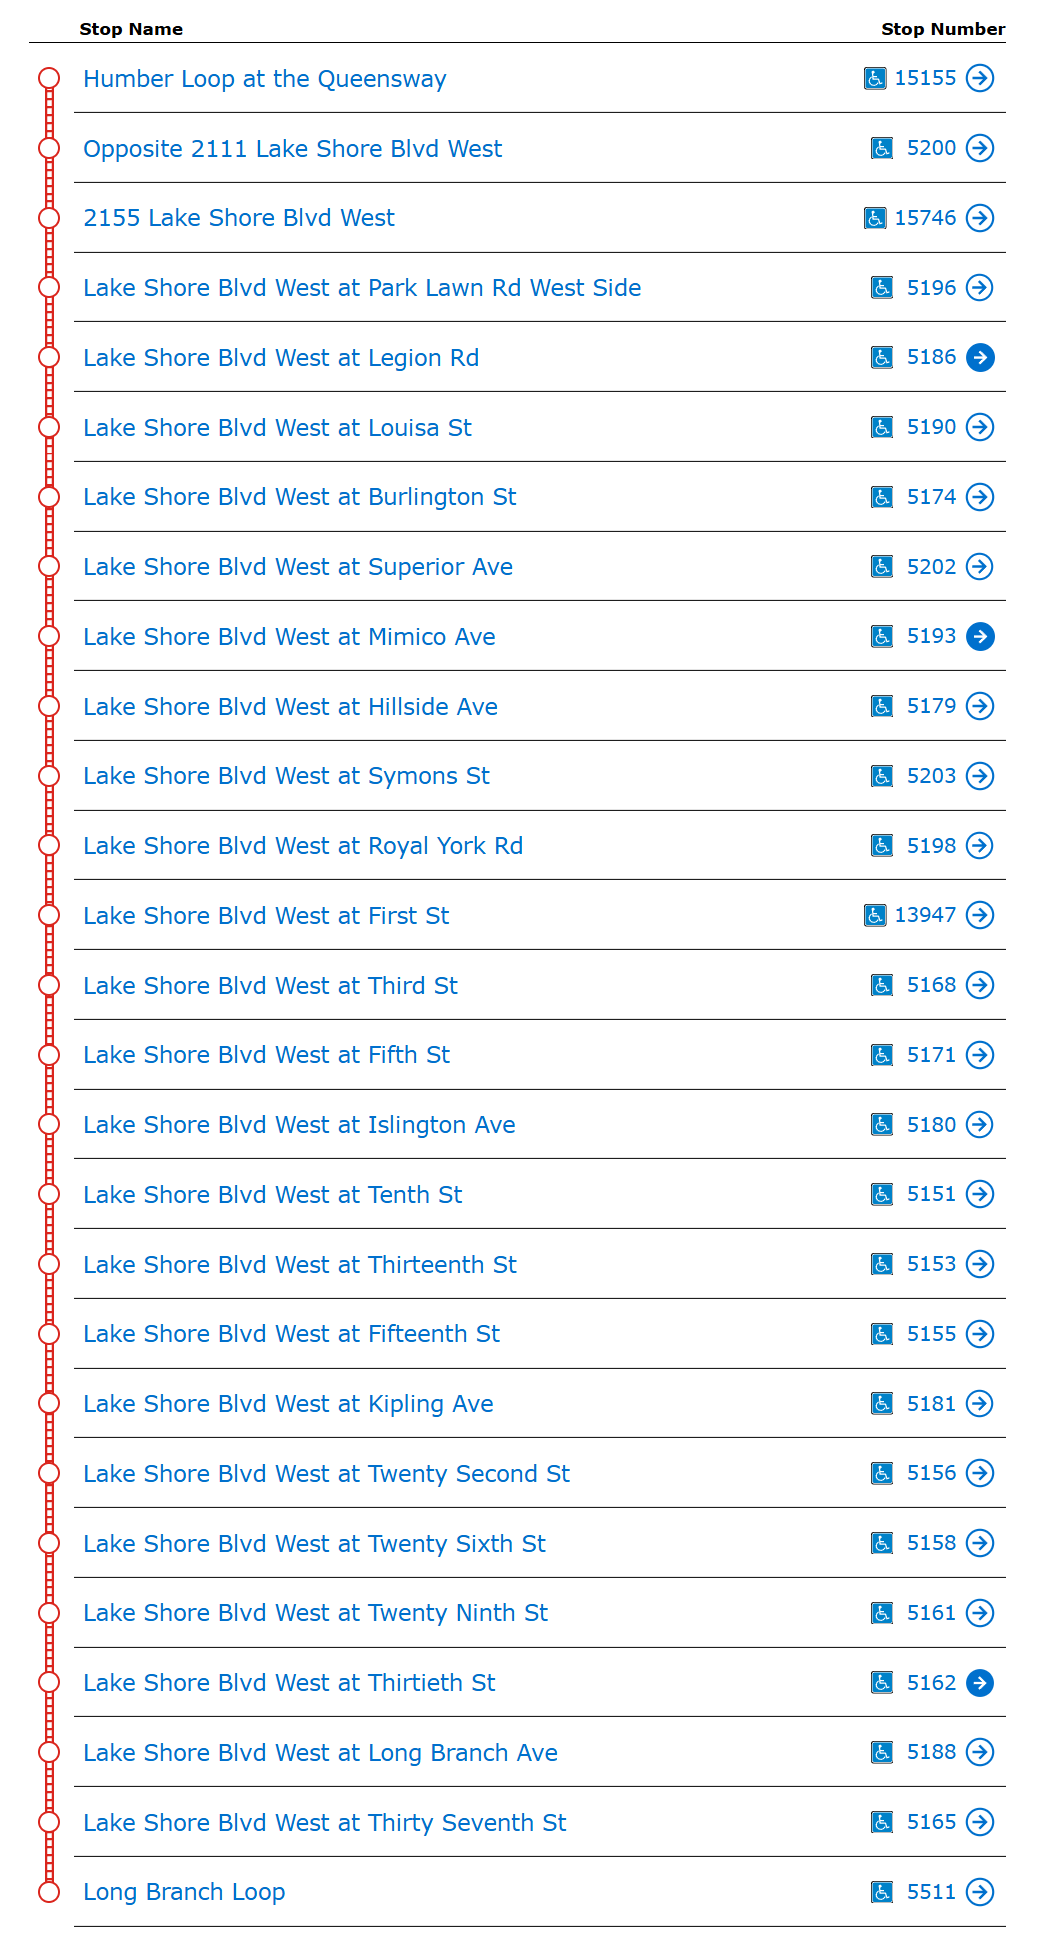

The file beside this chart, header and first rows:
Humber Loop at the Queensway, 15155
Opposite 2111 Lake Shore Blvd West, 5200
2155 Lake Shore Blvd West, 15746
Lake Shore Blvd West at Park Lawn Rd Wes…, 5196
Lake Shore Blvd West at Legion Rd, 5186
Lake Shore Blvd West at Louisa St, 5190
Lake Shore Blvd West at Burlington St, 5174
Lake Shore Blvd West at Superior Ave, 5202
Lake Shore Blvd West at Mimico Ave, 5193
Lake Shore Blvd West at Hillside Ave, 5179
Lake Shore Blvd West at Symons St, 5203
Lake Shore Blvd West at Royal York Rd, 5198
Lake Shore Blvd West at First St, 13947
Lake Shore Blvd West at Third St, 5168
Lake Shore Blvd West at Fifth St, 5171
Lake Shore Blvd West at Islington Ave, 5180
Lake Shore Blvd West at Tenth St, 5151
Lake Shore Blvd West at Thirteenth St, 5153
Lake Shore Blvd West at Fifteenth St, 5155
Lake Shore Blvd West at Kipling Ave, 5181
Lake Shore Blvd West at Twenty Second St, 5156
Lake Shore Blvd West at Twenty Sixth St, 5158
Lake Shore Blvd West at Twenty Ninth St, 5161
Lake Shore Blvd West at Thirtieth St, 5162
Lake Shore Blvd West at Long Branch Ave, 5188
Lake Shore Blvd West at Thirty Seventh S…, 5165
Long Branch Loop, 5511
